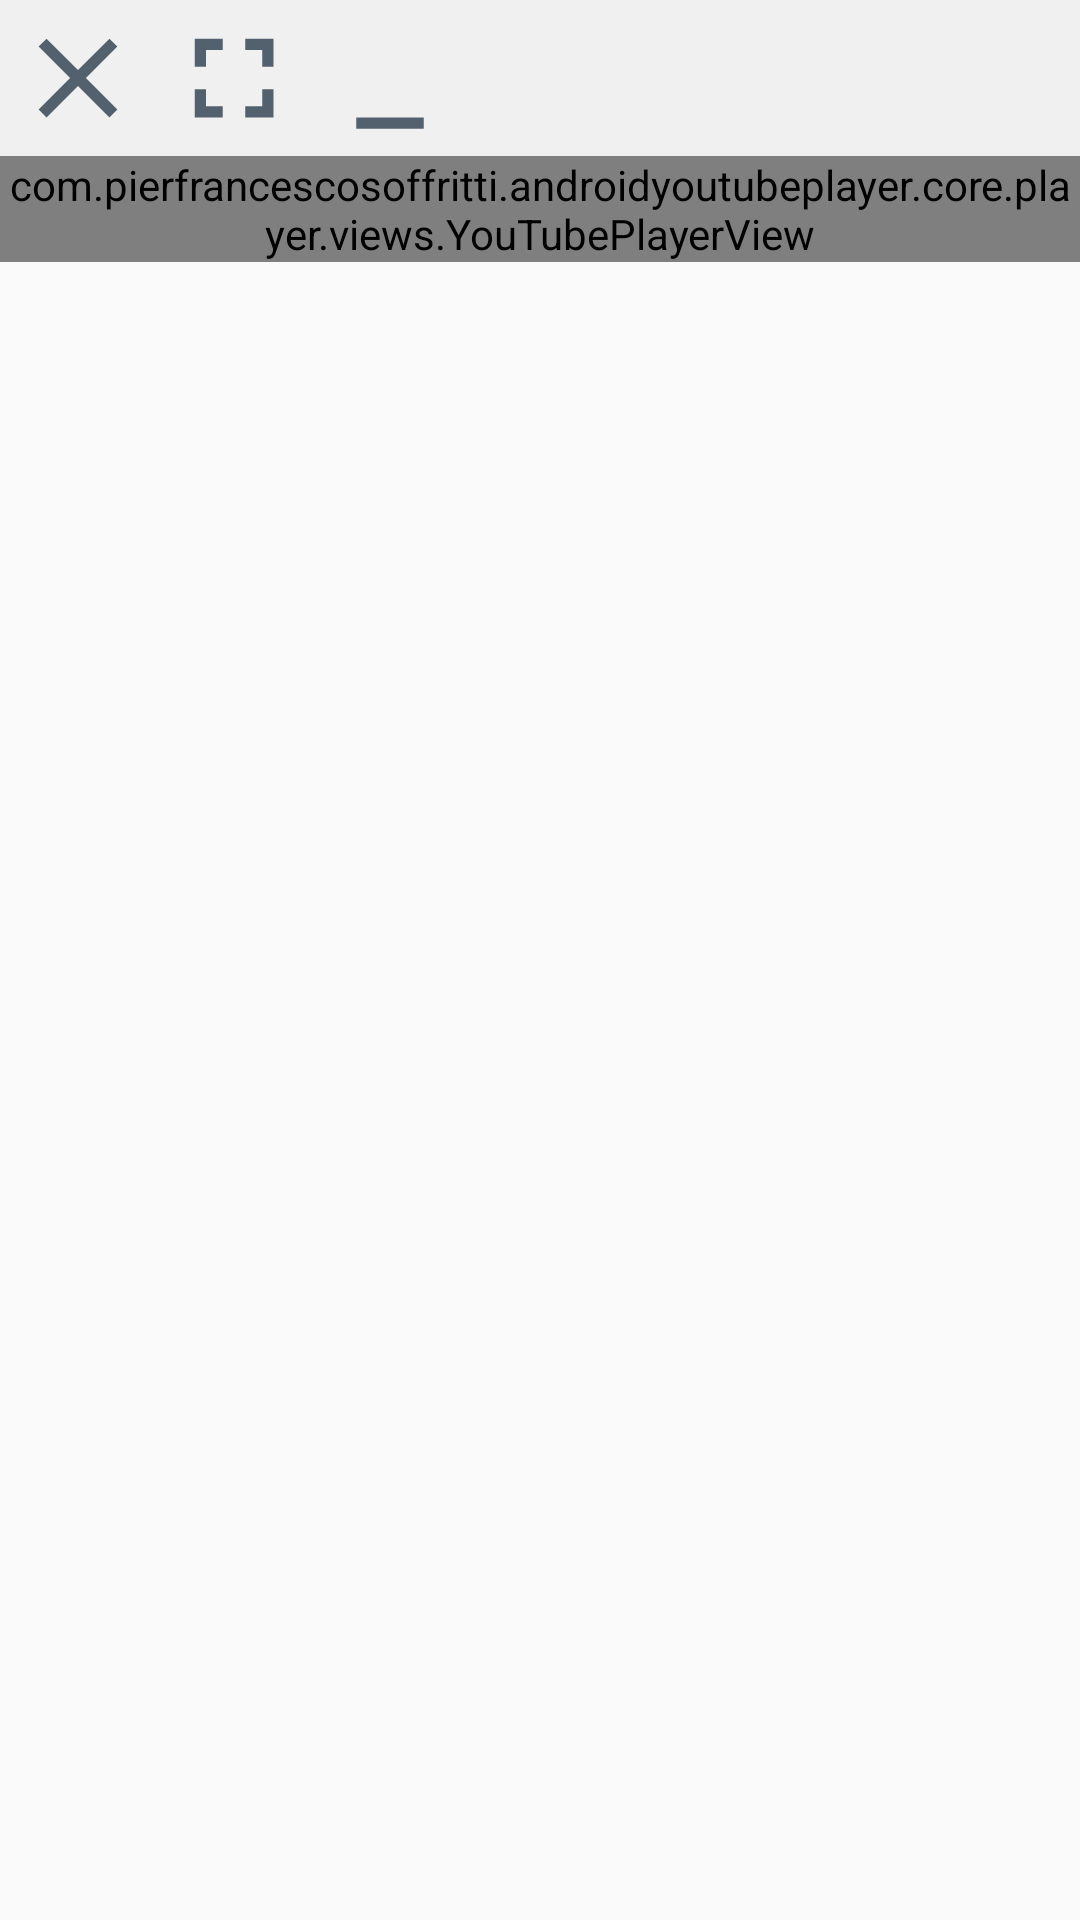

This screen was rendered from an Android layout file. Write that file and the resources it references.
<!-- AndroidManifest.xml: application theme AppTheme -->
<!-- res/layout/youtube_acitivity.xml -->
<?xml version="1.0" encoding="utf-8"?>
<LinearLayout xmlns:android="http://schemas.android.com/apk/res/android"
    xmlns:app="http://schemas.android.com/apk/res-auto"
    xmlns:tools="http://schemas.android.com/tools"
    android:layout_width="match_parent"
    android:layout_height="wrap_content"
    android:orientation="vertical"
    tools:context=".YoutubePlayerActivity">

    <LinearLayout
        android:id="@+id/buttons"
        android:layout_width="match_parent"
        android:layout_height="wrap_content"
        android:background="@color/colorGrey">

        <ImageView
            android:id="@+id/close"
            android:layout_width="wrap_content"
            android:layout_height="wrap_content"
            android:background="?android:selectableItemBackground"
            android:padding="8dp"
            android:src="@drawable/close" />


        <ImageView
            android:id="@+id/maximize"
            android:layout_width="wrap_content"
            android:layout_height="wrap_content"
            android:background="?android:selectableItemBackground"
            android:padding="8dp"
            android:src="@drawable/maximize" />


        <ImageView
            android:id="@+id/minimize"
            android:layout_width="wrap_content"
            android:layout_height="wrap_content"
            android:background="?android:selectableItemBackground"
            android:padding="8dp"
            android:src="@drawable/minimize" />
    </LinearLayout>

    <com.pierfrancescosoffritti.androidyoutubeplayer.core.player.views.YouTubePlayerView
        android:id="@+id/player"
        android:layout_width="match_parent"
        android:layout_height="wrap_content"
        app:autoPlay="false"
        app:showFullScreenButton="false"
        app:showYouTubeButton="false" />


</LinearLayout>
<!-- resources referenced by this layout -->
<resources>
  <color name="colorGrey">#F0F0F0</color>
  <!-- drawable close (drawable-anydpi) -->
  <vector xmlns:android="http://schemas.android.com/apk/res/android"
      android:width="36dp"
      android:height="36dp"
      android:alpha="0.8"
      android:tint="#2B3D4D"
      android:viewportWidth="24"
      android:viewportHeight="24">
      <group
          android:scaleX="1.25"
          android:scaleY="1.25"
          android:translateX="-3"
          android:translateY="-3">
          <path
              android:fillColor="@android:color/white"
              android:pathData="M19,6.41L17.59,5 12,10.59 6.41,5 5,6.41 10.59,12 5,17.59 6.41,19 12,13.41 17.59,19 19,17.59 13.41,12z" />
      </group>
  </vector>
  <!-- drawable maximize (drawable-anydpi) -->
  <vector xmlns:android="http://schemas.android.com/apk/res/android"
      android:width="36dp"
      android:height="36dp"
      android:alpha="0.8"
      android:tint="#2B3D4D"
      android:viewportWidth="24"
      android:viewportHeight="24">
      <group
          android:scaleX="1.25"
          android:scaleY="1.25"
          android:translateX="-3"
          android:translateY="-3">
          <path
              android:fillColor="@android:color/white"
              android:pathData="M7,14L5,14v5h5v-2L7,17v-3zM5,10h2L7,7h3L10,5L5,5v5zM17,17h-3v2h5v-5h-2v3zM14,5v2h3v3h2L19,5h-5z" />
      </group>
  </vector>
  <!-- drawable minimize (drawable-anydpi) -->
  <vector xmlns:android="http://schemas.android.com/apk/res/android"
      android:width="36dp"
      android:height="36dp"
      android:alpha="0.8"
      android:tint="#2B3D4D"
      android:viewportWidth="24"
      android:viewportHeight="24">
      <group
          android:scaleX="1.25"
          android:scaleY="1.25"
          android:translateX="-3"
          android:translateY="-3">
          <path
              android:fillColor="@android:color/white"
              android:pathData="M6,19h12v2H6z" />
      </group>
  </vector>
  <style name="AppTheme" parent="Theme.AppCompat.Light.DarkActionBar">
          
          <item name="colorPrimary">@color/colorPrimary</item>
          <item name="colorPrimaryDark">@color/colorPrimaryDark</item>
          <item name="colorAccent">@color/colorAccent</item>
      </style>
  <color name="colorPrimary">#2B3D4D</color>
  <color name="colorPrimaryDark">#23303D</color>
  <color name="colorAccent">#b71c1c</color>
</resources>
